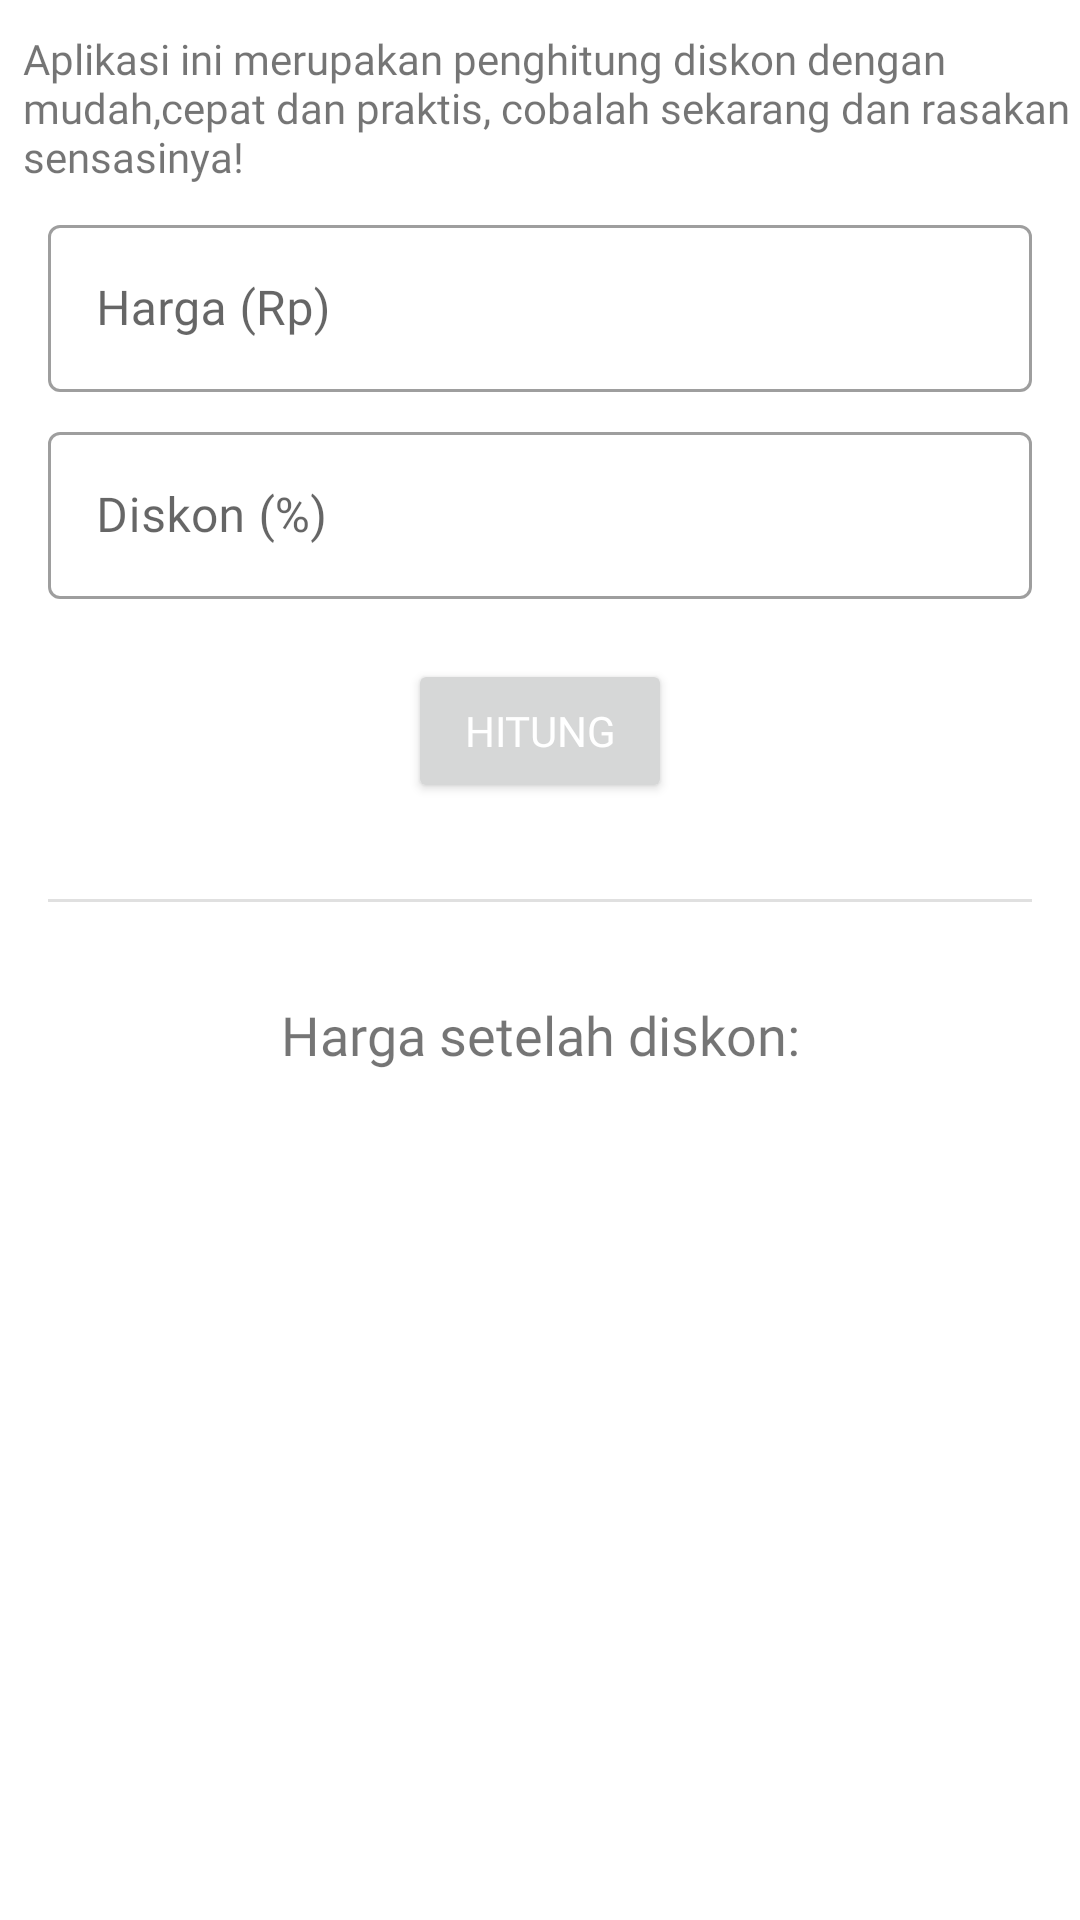

Android layout source for this screen:
<!-- AndroidManifest.xml: application theme Theme.Movies -->
<!-- res/layout/activity_main.xml -->
<?xml version="1.0" encoding="utf-8"?>
<ScrollView
    xmlns:android="http://schemas.android.com/apk/res/android"
    xmlns:app="http://schemas.android.com/apk/res-auto"
    xmlns:tools="http://schemas.android.com/tools"
    android:layout_width="match_parent"
    android:layout_height="match_parent"
    tools:context=".MainActivity">

    <androidx.constraintlayout.widget.ConstraintLayout
        android:layout_width="match_parent"
        android:layout_height="wrap_content">

        <TextView
            android:id="@+id/tvIntro"
            android:layout_width="wrap_content"
            android:layout_height="wrap_content"
            android:layout_marginLeft="30dp"
            android:layout_marginTop="10dp"
            android:layout_marginRight="15dp"
            android:fontFamily="@font/cantora_one"
            android:text="@string/introCFC"
            app:layout_constraintEnd_toEndOf="parent"
            app:layout_constraintStart_toStartOf="parent"
            app:layout_constraintTop_toTopOf="parent" />

        <com.google.android.material.textfield.TextInputLayout
            android:id="@+id/hargaHint"
            android:layout_width="match_parent"
            android:layout_height="wrap_content"
            android:layout_marginStart="16dp"
            android:layout_marginEnd="16dp"
            android:layout_marginTop="8dp"
            app:layout_constraintTop_toBottomOf="@+id/tvIntro">

            <com.google.android.material.textfield.TextInputEditText
                android:id="@+id/harga_inp"
                android:layout_width="match_parent"
                android:layout_height="wrap_content"
                android:fontFamily="@font/cantora_one"
                android:hint="@string/harga_hint"
                android:inputType="number" />
        </com.google.android.material.textfield.TextInputLayout>

        <com.google.android.material.textfield.TextInputLayout
            android:id="@+id/diskonHint"
            android:layout_width="match_parent"
            android:layout_height="wrap_content"
            android:layout_marginStart="16dp"
            android:layout_marginEnd="16dp"
            android:layout_marginTop="8dp"
            app:layout_constraintTop_toBottomOf="@+id/hargaHint">

            <com.google.android.material.textfield.TextInputEditText
                android:id="@+id/diskon_inp"
                android:layout_width="match_parent"
                android:layout_height="wrap_content"
                android:fontFamily="@font/cantora_one"
                android:hint="@string/diskon"
                android:inputType="number" />


        </com.google.android.material.textfield.TextInputLayout>

        <Button
            android:id="@+id/btnHitung"
            android:layout_width="wrap_content"
            android:layout_height="wrap_content"
            android:layout_marginTop="20dp"
            android:fontFamily="@font/cantora_one"
            android:text="@string/hitung"
            android:textColor="@color/white"
            app:layout_constraintEnd_toEndOf="@+id/diskonHint"
            app:layout_constraintStart_toStartOf="@+id/diskonHint"
            app:layout_constraintTop_toBottomOf="@+id/diskonHint" />
        <View
            android:id="@+id/divider"
            android:layout_width="match_parent"
            android:layout_height="1dp"
            android:layout_marginStart="16dp"
            android:layout_marginTop="32dp"
            android:layout_marginEnd="16dp"
            android:background="?android:attr/listDivider"
            app:layout_constraintEnd_toEndOf="parent"
            app:layout_constraintStart_toStartOf="parent"
            app:layout_constraintTop_toBottomOf="@+id/btnHitung" />

        <TextView
            android:id="@+id/tvDisc"
            android:layout_width="wrap_content"
            android:layout_height="wrap_content"
            android:layout_marginTop="32dp"
            android:fontFamily="@font/cantora_one"
            android:text="Harga setelah diskon:"
            android:textSize="18sp"
            app:layout_constraintEnd_toEndOf="parent"
            app:layout_constraintStart_toStartOf="parent"
            app:layout_constraintTop_toBottomOf="@+id/divider" />

        <TextView
            android:id="@+id/tvTotal"
            android:layout_width="wrap_content"
            android:layout_height="wrap_content"
            android:layout_marginTop="10dp"
            android:fontFamily="@font/cantora_one"
            android:textSize="18sp"
            app:layout_constraintEnd_toEndOf="parent"
            app:layout_constraintStart_toStartOf="parent"
            app:layout_constraintTop_toBottomOf="@+id/tvDisc"
            tools:text="90000" />

    </androidx.constraintlayout.widget.ConstraintLayout>
</ScrollView>
<!-- resources referenced by this layout -->
<resources>
  <color name="white">#FFFFFFFF</color>
  <string name="diskon">Diskon (%)</string>
  <string name="harga_hint">Harga (Rp)</string>
  <string name="hitung">Hitung</string>
  <string name="introCFC">Aplikasi ini merupakan penghitung diskon dengan mudah,cepat dan praktis, cobalah sekarang dan rasakan sensasinya!</string>
  <style name="Theme.Movies" parent="Theme.MaterialComponents.DayNight.DarkActionBar">
          
          <item name="colorPrimary">@color/blueblack</item>
          <item name="colorPrimaryVariant">@color/blueblack200</item>
          <item name="colorOnPrimary">@color/blackmamba</item>
          
          <item name="colorSecondary">@color/teal_200</item>
          <item name="colorSecondaryVariant">@color/teal_700</item>
          <item name="colorOnSecondary">@color/black</item>
          
          <item name="android:statusBarColor">?attr/colorPrimaryVariant</item>
          
          <item name="textInputStyle">@style/Widget.MaterialComponents.TextInputLayout.OutlinedBox</item>
      </style>
  <color name="blueblack">#2C415C</color>
  <color name="blueblack200">#171C23</color>
  <color name="blackmamba">#514F4F</color>
  <color name="teal_200">#FF03DAC5</color>
  <color name="teal_700">#FF018786</color>
  <color name="black">#FF000000</color>
</resources>
